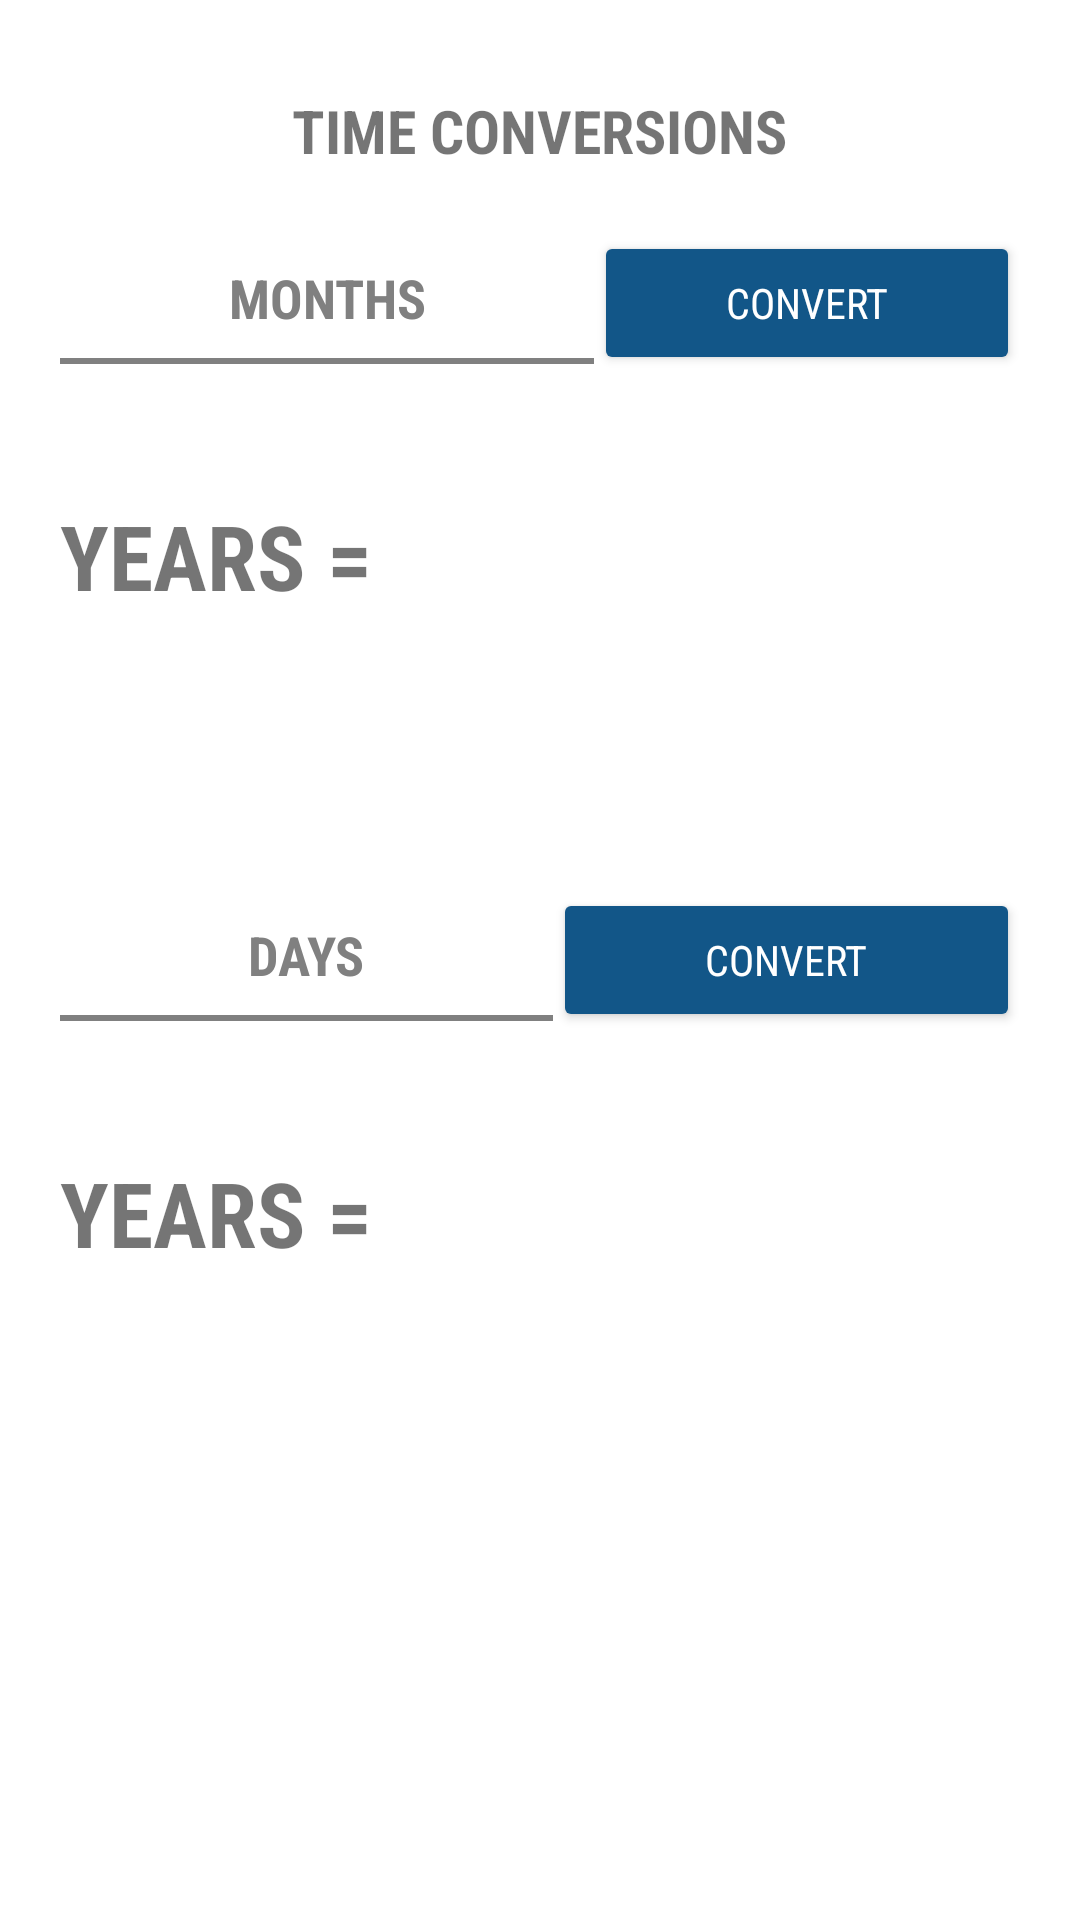

Here is an Android app screen rendered from its layout file. Give the layout XML and the strings, colors and styles it references.
<!-- AndroidManifest.xml: application theme MaterialTheme -->
<!-- res/layout/conv_frag.xml -->
<?xml version="1.0" encoding="utf-8"?>
<RelativeLayout xmlns:android="http://schemas.android.com/apk/res/android"
    android:orientation="vertical" android:layout_width="match_parent"
    android:background="#fff"
    android:layout_height="match_parent">

    <android.support.v4.widget.NestedScrollView
        android:layout_width="match_parent"
        android:layout_height="match_parent">

        <RelativeLayout
            android:layout_width="match_parent"
            android:layout_height="match_parent">
    <TextView
        android:layout_width="wrap_content"
        android:layout_height="wrap_content"
        android:text="TIME CONVERSIONS"
        android:id="@+id/textView"
        android:fontFamily="sans-serif-condensed"
        android:textSize="20dp"
        android:textStyle="bold"
        android:layout_alignParentTop="true"
        android:layout_centerHorizontal="true"
        android:layout_marginTop="30dp" />

    <LinearLayout
        android:orientation="horizontal"
        android:layout_width="match_parent"
        android:layout_height="wrap_content"
        android:layout_below="@+id/textView"
        android:layout_centerHorizontal="true"
        android:weightSum="1.0"
        android:padding="20dp"
        android:descendantFocusability="beforeDescendants"
        android:focusableInTouchMode="true"
        android:id="@+id/linearLayout5">

        <EditText
            android:layout_width="wrap_content"
            android:layout_height="wrap_content"
            android:id="@+id/editText4"
            android:layout_weight="0.5"
            android:hint="MONTHS"
            android:inputType="numberDecimal"
            android:textStyle="bold"
            android:fontFamily="sans-serif-condensed"
            android:textAlignment="center"
            android:textColorHint="@drawable/smarthide"
            android:background="@drawable/back"
            android:padding="10dp" />

        <Button
            android:layout_width="50dp"
            android:layout_height="wrap_content"
            android:text="convert"
            android:textColor="#fff"
            android:fontFamily="sans-serif-condensed"
            android:theme="@style/MyButton"
            android:id="@+id/button2"
            android:layout_weight="0.5"
            android:layout_gravity="left" />
    </LinearLayout>

    <LinearLayout
        android:orientation="horizontal"
        android:layout_width="match_parent"
        android:layout_height="wrap_content"
        android:layout_below="@+id/linearLayout5"
        android:layout_centerHorizontal="true">

        <TextView
            android:layout_width="match_parent"
            android:layout_height="wrap_content"
            android:text="YEARS = "
            android:id="@+id/textView5"
            android:textSize="30dp"
            android:textStyle="bold"
            android:fontFamily="sans-serif-condensed"
            android:padding="20dp" />
    </LinearLayout>


        </RelativeLayout>
    </android.support.v4.widget.NestedScrollView>

    <LinearLayout
        android:orientation="horizontal"
        android:layout_width="match_parent"
        android:layout_height="wrap_content"
        android:weightSum="1.0"
        android:padding="20dp"
        android:id="@+id/linearLayout6"
        android:layout_centerVertical="true"
        android:layout_alignParentStart="true">

        <EditText
            android:layout_width="wrap_content"
            android:layout_height="wrap_content"
            android:id="@+id/editText5"
            android:layout_weight="0.50"
            android:hint="DAYS"
            android:inputType="numberDecimal"
            android:textStyle="bold"
            android:fontFamily="sans-serif-condensed"
            android:textAlignment="center"
            android:textColorHint="@drawable/smarthide"
            android:background="@drawable/back"
            android:padding="10dp" />


        <Button
            android:layout_width="50dp"
            android:layout_height="wrap_content"
            android:text="convert"
            android:textColor="#fff"
            android:fontFamily="sans-serif-condensed"
            android:theme="@style/MyButton"
            android:id="@+id/button3"
            android:layout_weight="0.5"
            android:layout_gravity="top" />
    </LinearLayout>

    <TextView
android:layout_width="match_parent"
android:layout_height="wrap_content"
android:text="YEARS = "
android:id="@+id/textView7"
android:textSize="30dp"
android:textStyle="bold"
android:fontFamily="sans-serif-condensed"
android:padding="20dp"
        android:layout_below="@+id/linearLayout6"
        android:layout_alignParentStart="true" />
</RelativeLayout>
<!-- resources referenced by this layout -->
<resources>
  <!-- drawable back (drawable) -->
  <?xml version="1.0" encoding="utf-8"?>
  <selector xmlns:android="http://schemas.android.com/apk/res/android">
      <item android:state_focused="true" android:drawable="@drawable/selected_state"/>
      <item android:drawable="@drawable/normal_state"></item>
  
  </selector>
  <!-- drawable smarthide (drawable) -->
  <?xml version="1.0" encoding="utf-8"?>
  <selector xmlns:android="http://schemas.android.com/apk/res/android">
      <item android:state_focused="true" android:color="@android:color/transparent" />
      <item android:color="#808080"></item>
  </selector>
  <style name="MyButton" parent="Theme.AppCompat.Light">
          <item name="colorControlHighlight">#F50057</item>
          <item name="colorButtonNormal">@color/colorPrimary</item>
          <item name="colorControlNormal">#2196F3</item>
      </style>
  <style name="MaterialTheme" parent="MaterialTheme.Base">
  
      </style>
  <!-- drawable selected_state (drawable) -->
  <?xml version="1.0" encoding="utf-8"?>
  <layer-list xmlns:android="http://schemas.android.com/apk/res/android">
      <item>
          <shape android:shape="rectangle">
              
              <stroke
                  android:color="@color/colorPrimaryDark"
                  android:width="2dp"
                  />
          </shape>
      </item>
      
      <item
          android:bottom="2dp"
          >
          <shape android:shape="rectangle">
              <solid android:color="#ededed"/>
          </shape>
      </item>
  </layer-list>
  <!-- drawable normal_state (drawable) -->
  <?xml version="1.0" encoding="utf-8"?>
  <layer-list xmlns:android="http://schemas.android.com/apk/res/android">
      <item>
          <shape android:shape="rectangle">
              
              <stroke
                  android:color="#808080"
                  android:width="2dp"
                  />
          </shape>
      </item>
      
      <item
          android:bottom="2dp"
          >
          <shape android:shape="rectangle">
              <solid android:color="#fff"/>
          </shape>
      </item>
  </layer-list>
  <color name="colorPrimary">#125688</color>
  <style name="MaterialTheme.Base" parent="Theme.AppCompat.Light.DarkActionBar">
          <item name="windowNoTitle">true</item>
          <item name="windowActionBar">false</item>
          <item name="colorPrimary">@color/colorPrimary</item>
          <item name="colorPrimaryDark">@color/colorPrimaryDark</item>
          <item name="colorAccent">@color/colorAccent</item>
      </style>
  <color name="colorPrimaryDark">#116486</color>
  <color name="colorAccent">#c8e8ff</color>
</resources>
